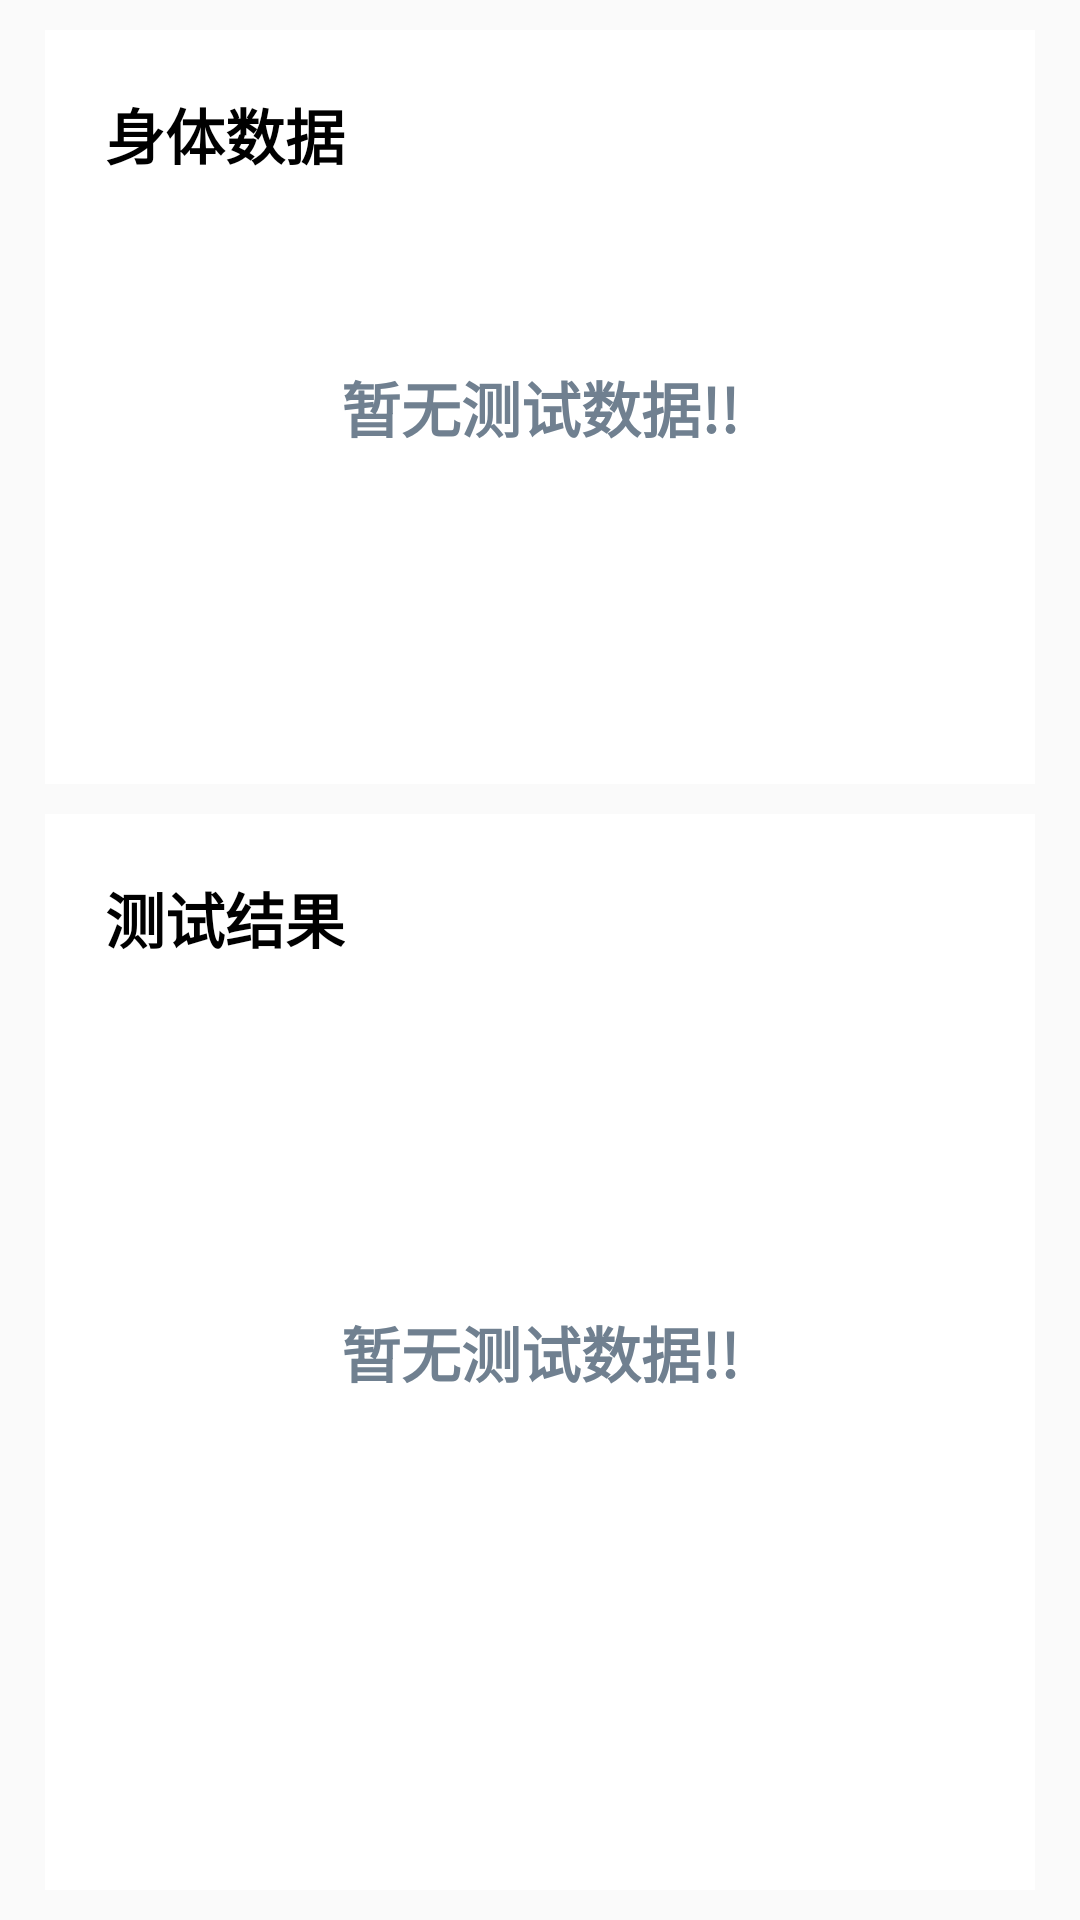

This screen was rendered from an Android layout file. Write that file and the resources it references.
<!-- AndroidManifest.xml: application theme AppTheme -->
<!-- res/layout/result_fragment.xml -->
<?xml version="1.0" encoding="utf-8"?>
<RelativeLayout xmlns:android="http://schemas.android.com/apk/res/android"
                android:layout_width="match_parent"
                android:layout_height="match_parent">

    <RelativeLayout
        android:id="@+id/rl1"
        android:layout_width="340dp"
        android:layout_height="wrap_content"
        android:layout_centerHorizontal="true"
        android:layout_marginBottom="10dp"
        android:layout_marginLeft="30dp"
        android:layout_marginTop="10dp"
        android:background="@color/colorWrite">

        <TextView
            android:id="@+id/title1"
            style="@style/result_text_title"
            android:text="@string/result_text_title"/>

        <TextView
            android:id="@+id/t1"
            style="@style/result_text"
            android:layout_alignEnd="@+id/t6"
            android:layout_below="@+id/title1"/>

        <TextView
            android:id="@+id/t2"
            style="@style/result_text"
            android:layout_alignEnd="@+id/t6"
            android:layout_below="@+id/t1"/>

        <TextView
            android:id="@+id/t2_1"
            style="@style/result_text"
            android:textColor="@color/colorGray1"
            android:textSize="10sp"
            android:layout_alignBaseline="@+id/t2"
            android:layout_toEndOf="@+id/t2"
            android:layout_marginStart="100dp"/>

        <TextView
            android:id="@+id/t3"
            style="@style/result_text"
            android:layout_alignEnd="@+id/t6"
            android:layout_below="@+id/t2"/>

        <TextView
            android:id="@+id/t4"
            style="@style/result_text"
            android:layout_alignEnd="@+id/t6"
            android:layout_below="@+id/t3"/>

        <TextView
            android:id="@+id/t4_1"
            style="@style/result_text"
            android:textColor="@color/colorGray1"
            android:textSize="10sp"
            android:layout_alignBaseline="@+id/t4"
            android:layout_toEndOf="@+id/t4"
            android:layout_marginStart="100dp"/>

        <TextView
            android:id="@+id/t5"
            style="@style/result_text"
            android:layout_below="@+id/t4"/>

        <TextView
            android:id="@+id/t6"
            style="@style/result_text"
            android:layout_marginBottom="20dp"
            android:layout_below="@+id/t5"/>

        <TextView
            android:id="@+id/t6_1"
            style="@style/result_text"
            android:textColor="@color/colorGray1"
            android:textSize="10sp"
            android:layout_alignBaseline="@+id/t6"
            android:layout_toEndOf="@+id/t6"
            android:layout_marginStart="100dp"/>

        <TextView
            android:id="@+id/miss1"
            style="@style/result_text_miss"/>

    </RelativeLayout>

    <RelativeLayout
        android:layout_width="340dp"
        android:layout_height="match_parent"
        android:layout_below="@+id/rl1"
        android:layout_centerHorizontal="true"
        android:layout_marginBottom="10dp"
        android:layout_marginLeft="30dp"
        android:background="@color/colorWrite">

        <TextView
            android:id="@+id/title2"
            style="@style/result_text_title"
            android:text="@string/result_text_title3"/>

        <TextView
            android:id="@+id/t7"
            style="@style/result_text"
            android:layout_below="@+id/title2"
            android:layout_marginRight="20dp"/>

        <TextView
            android:id="@+id/t8"
            style="@style/result_text"
            android:layout_below="@+id/t7"/>

        <TextView
            android:id="@+id/miss2"
            style="@style/result_text_miss"/>

        <Button
            android:id="@+id/result_save"
            android:layout_width="300dp"
            android:layout_height="wrap_content"
            android:layout_alignParentBottom="true"
            android:layout_centerHorizontal="true"
            android:layout_marginBottom="20dp"
            android:background="@color/colorGreen1"
            android:text="@string/result_button_commit"
            android:textColor="@color/colorWrite"
            android:textSize="15sp"
            android:textStyle="bold"
            android:visibility="invisible"/>

    </RelativeLayout>


</RelativeLayout>
<!-- resources referenced by this layout -->
<resources>
  <color name="colorGray1">#708090</color>
  <color name="colorGreen1">#90EE90</color>
  <color name="colorWrite">#FFFFFF</color>
  <string name="result_button_commit">保存测试记录</string>
  <string name="result_text_title">身体数据</string>
  <string name="result_text_title3">测试结果</string>
  <style name="result_text">
          <item name="android:layout_width">wrap_content</item>
          <item name="android:layout_height">wrap_content</item>
          <item name="android:layout_marginLeft">20dp</item>
          <item name="android:layout_marginTop">10dp</item>
          <item name="android:textColor">@color/colorBlack</item>
          <item name="android:textSize">15sp</item>
      </style>
  <style name="result_text_miss">
          <item name="android:layout_width">wrap_content</item>
          <item name="android:layout_height">wrap_content</item>
          <item name="android:layout_centerHorizontal">true</item>
          <item name="android:layout_centerVertical">true</item>
          <item name="android:textColor">@color/colorGray1</item>
          <item name="android:text">@string/result_text_no</item>
          <item name="android:textStyle">bold</item>
          <item name="android:textSize">20sp</item>
      </style>
  <style name="result_text_title">
          <item name="android:layout_width">wrap_content</item>
          <item name="android:layout_height">wrap_content</item>
          <item name="android:textColor">@color/colorBlack</item>
          <item name="android:layout_marginLeft">20dp</item>
          <item name="android:layout_marginTop">20dp</item>
          <item name="android:textStyle">bold</item>
          <item name="android:textSize">20sp</item>
      </style>
  <style name="AppTheme" parent="Base.Theme.AppCompat.Light.DarkActionBar">
          
          <item name="colorPrimary">@color/colorPrimary</item>
          <item name="colorPrimaryDark">@color/colorPrimaryDark</item>
          <item name="colorAccent">@color/colorAccent</item>
  
      </style>
  <color name="colorBlack">#000000</color>
  <string name="result_text_no">暂无测试数据!!</string>
  <color name="colorPrimary">#3F51B5</color>
  <color name="colorPrimaryDark">#303F9F</color>
  <color name="colorAccent">#FF4081</color>
</resources>
